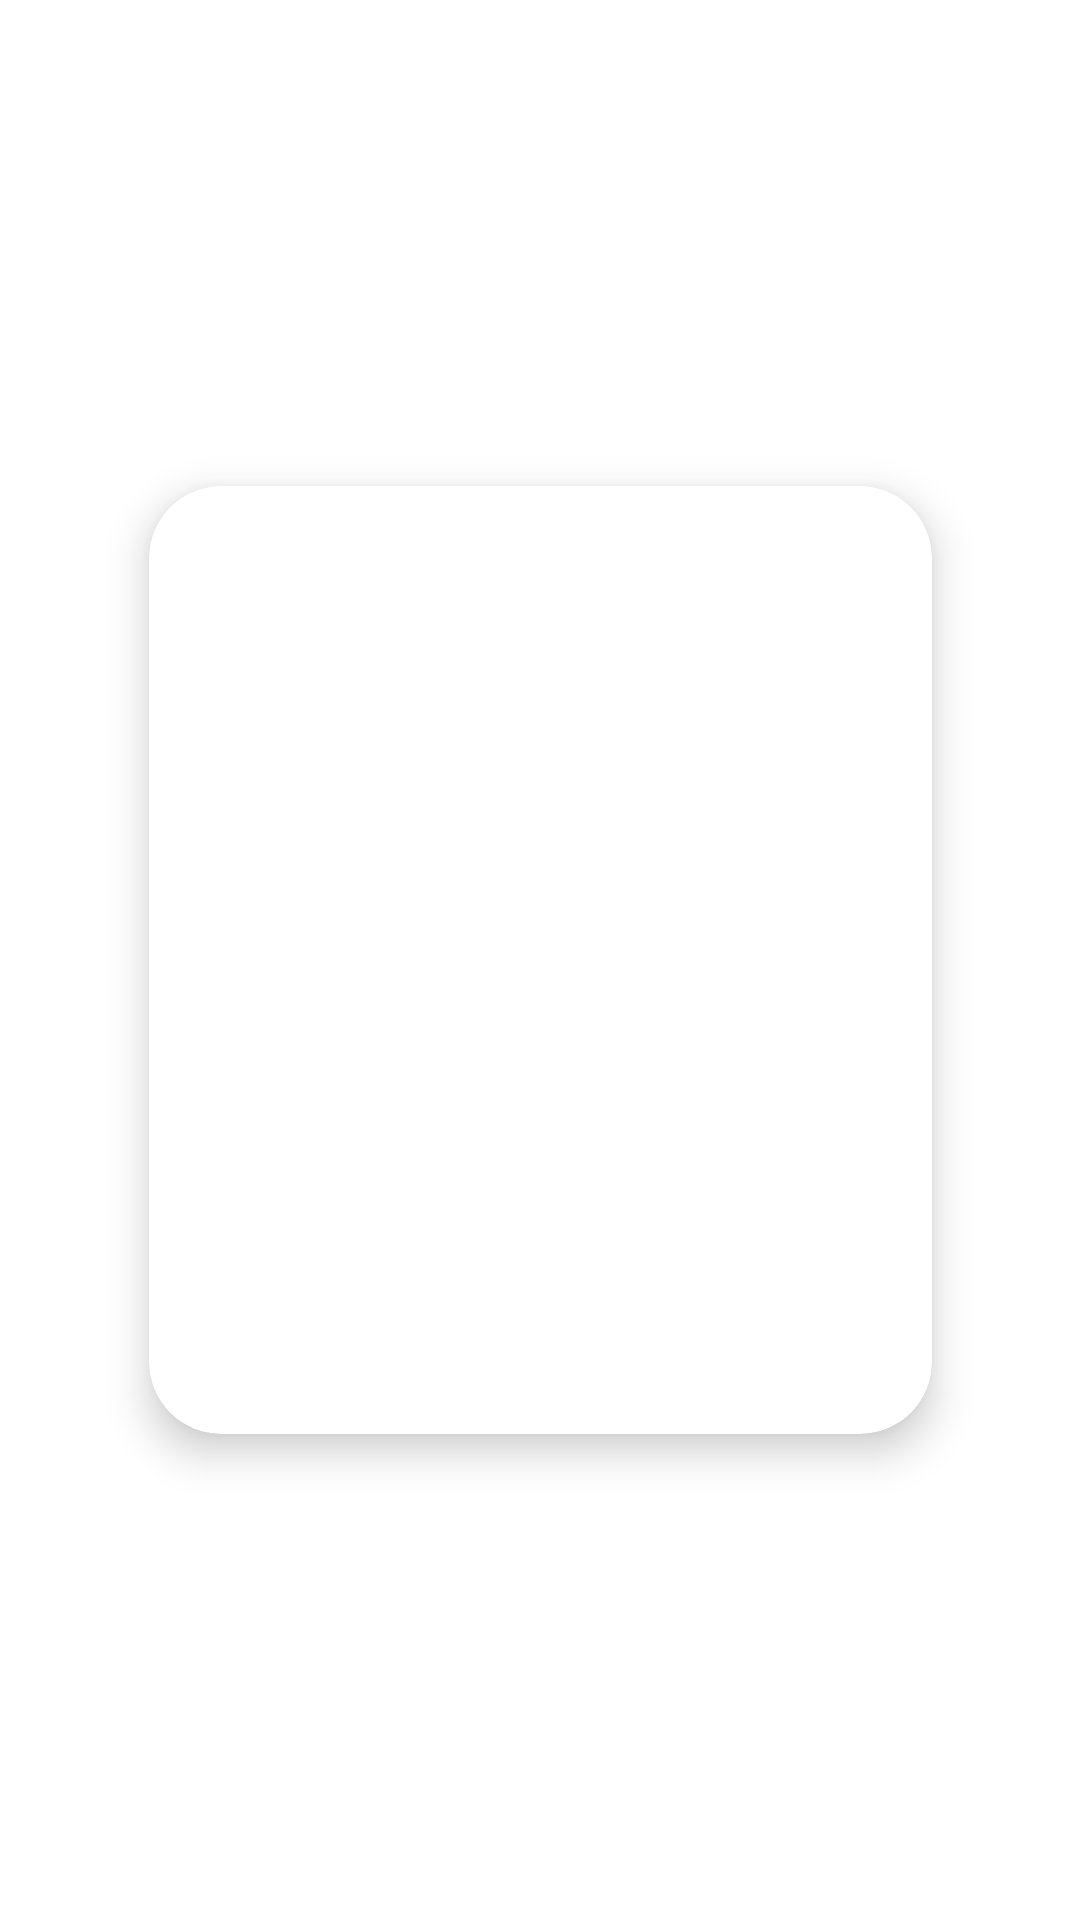

Produce the Android XML layout that renders to this screen, including the resource entries it uses.
<!-- AndroidManifest.xml: application theme Theme.PneumoniaClassifier -->
<!-- res/layout/image_display_card.xml -->
<?xml version="1.0" encoding="utf-8"?>
<androidx.constraintlayout.widget.ConstraintLayout xmlns:app="http://schemas.android.com/apk/res-auto"
    android:layout_width="match_parent"
    android:layout_height="match_parent"
    xmlns:android="http://schemas.android.com/apk/res/android" >

    <com.google.android.material.card.MaterialCardView
        android:layout_width="261dp"
        android:layout_height="316dp"
        android:layout_margin="8dp"
        app:cardCornerRadius="24dp"
        app:cardElevation="8dp"
        app:layout_constraintBottom_toBottomOf="parent"
        app:layout_constraintEnd_toEndOf="parent"
        app:layout_constraintStart_toStartOf="parent"
        app:layout_constraintTop_toTopOf="parent">

        <ImageView
            android:id="@+id/img_selected"
            android:layout_width="match_parent"
            android:layout_height="match_parent"
            android:scaleType="fitXY" />
    </com.google.android.material.card.MaterialCardView>
</androidx.constraintlayout.widget.ConstraintLayout>
<!-- resources referenced by this layout -->
<resources>
  <style name="Theme.PneumoniaClassifier" parent="Theme.MaterialComponents.DayNight.NoActionBar">
          
          <item name="colorPrimary">@color/purple_500</item>
          <item name="colorPrimaryVariant">@color/purple_700</item>
          <item name="colorOnPrimary">@color/white</item>
          
          <item name="colorSecondary">@color/teal_200</item>
          <item name="colorSecondaryVariant">@color/teal_700</item>
          <item name="colorOnSecondary">@color/black</item>
          
          <item name="android:statusBarColor" tools:targetApi="l">?attr/colorPrimaryVariant</item>
          
      </style>
  <!-- not gathered from this repository: default colours our renderer supplied (Android Studio template values) -->
  <color name="purple_500">#FF6200EE</color>
  <color name="purple_700">#FF3700B3</color>
  <color name="teal_200">#FF03DAC5</color>
  <color name="teal_700">#FF018786</color>
  <color name="black">#FF000000</color>
  <color name="white">#FFFFFFFF</color>
</resources>
